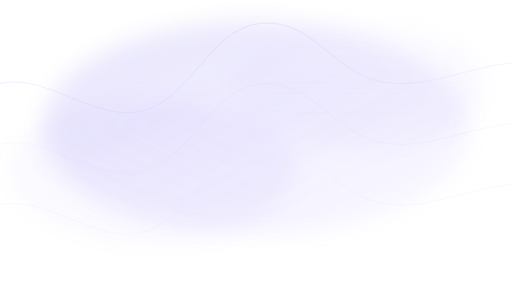
t = 0.00 s
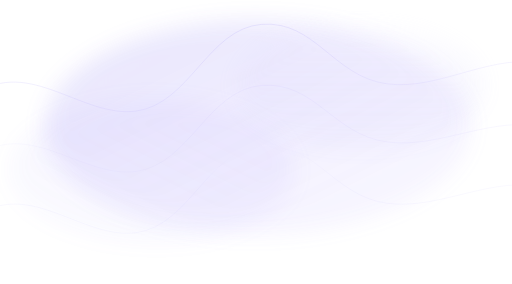
t = 1.56 s
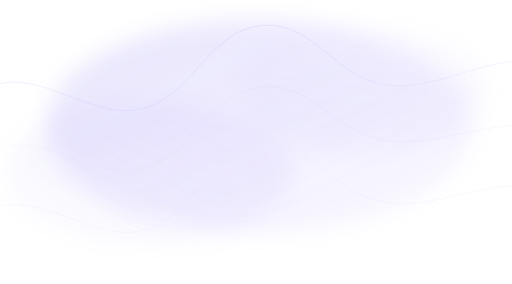
t = 3.13 s
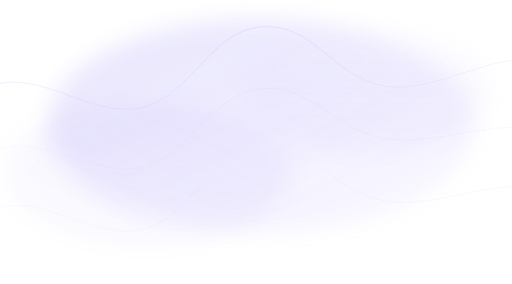
t = 5.00 s
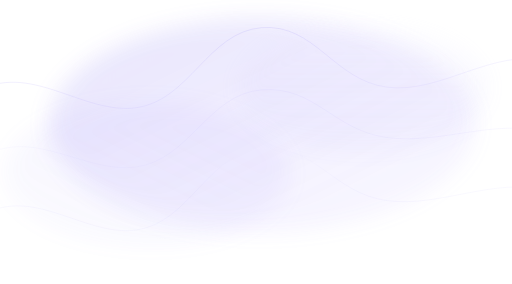
t = 6.25 s
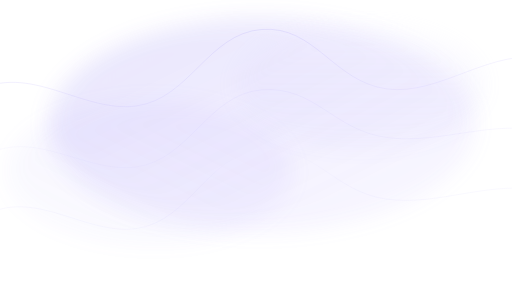
t = 8.75 s

The animated SVG that drew these frames (rendered in a browser with its animation timeline set to each time). Animation: 9 SMIL elements (animate=6,animateTransform=3); frames cover the first 8.75 s, repeats indefinitely.

<svg width="1440" height="800" viewBox="0 0 1440 800" fill="none" xmlns="http://www.w3.org/2000/svg">
  <defs>
    <linearGradient id="gradient1" x1="0%" y1="0%" x2="100%" y2="100%">
      <stop offset="0%" stop-color="#7466F0" stop-opacity="0.3"/>
      <stop offset="100%" stop-color="#A891FF" stop-opacity="0.1"/>
    </linearGradient>
    <linearGradient id="gradient2" x1="100%" y1="0%" x2="0%" y2="100%">
      <stop offset="0%" stop-color="#A891FF" stop-opacity="0.2"/>
      <stop offset="100%" stop-color="#7466F0" stop-opacity="0.05"/>
    </linearGradient>
    <linearGradient id="gradient3" x1="50%" y1="0%" x2="50%" y2="100%">
      <stop offset="0%" stop-color="#F3F0FF" stop-opacity="0.3"/>
      <stop offset="100%" stop-color="#7466F0" stop-opacity="0.1"/>
    </linearGradient>
    
    <filter id="blur1" x="-50%" y="-50%" width="200%" height="200%">
      <feGaussianBlur in="SourceGraphic" stdDeviation="30" />
    </filter>
    <filter id="blur2" x="-50%" y="-50%" width="200%" height="200%">
      <feGaussianBlur in="SourceGraphic" stdDeviation="15" />
    </filter>
    
    <!-- 定义动画 -->
    <animate id="wave1Anim" attributeName="d" dur="20s" repeatCount="indefinite" />
    <animate id="wave2Anim" attributeName="d" dur="15s" repeatCount="indefinite" />
    <animate id="wave3Anim" attributeName="d" dur="25s" repeatCount="indefinite" />
  </defs>
  
  <!-- 第一层模糊的光斑背景 -->
  <ellipse cx="50%" cy="45%" rx="600" ry="300" fill="url(#gradient1)" filter="url(#blur1)" opacity="0.6">
    <animateTransform attributeName="transform" type="translate" values="0,0; 20,-10; 0,0; -20,10; 0,0" dur="30s" repeatCount="indefinite" />
  </ellipse>
  
  <ellipse cx="30%" cy="60%" rx="400" ry="200" fill="url(#gradient2)" filter="url(#blur1)" opacity="0.5">
    <animateTransform attributeName="transform" type="translate" values="0,0; -20,10; 0,0; 20,-10; 0,0" dur="25s" repeatCount="indefinite" />
  </ellipse>
  
  <ellipse cx="70%" cy="30%" rx="350" ry="180" fill="url(#gradient3)" filter="url(#blur1)" opacity="0.4">
    <animateTransform attributeName="transform" type="translate" values="0,0; 15,15; 0,0; -15,-15; 0,0" dur="20s" repeatCount="indefinite" />
  </ellipse>
  
  <!-- 波浪线 -->
  <path d="M-70.5 267.5C80.5 156.5 231.5 336.5 382.5 316C533.5 295.5 584.5 77.5 735.5 65.5C886.5 53.5 937.5 212.5 1088.5 233C1239.5 253.5 1390.5 145.5 1541.5 185C1692.5 224.5 1843.5 312.5 1994.5 267.5" stroke="url(#gradient1)" stroke-opacity="0.7" stroke-width="2">
    <animate attributeName="d" values="
      M-70.5 267.5C80.5 156.5 231.5 336.5 382.5 316C533.5 295.5 584.5 77.5 735.5 65.5C886.5 53.5 937.5 212.5 1088.5 233C1239.5 253.5 1390.5 145.5 1541.5 185C1692.5 224.5 1843.5 312.5 1994.5 267.5;
      M-70.5 257.5C80.5 176.5 231.5 316.5 382.5 296C533.5 275.5 584.5 97.5 735.5 85.5C886.5 73.5 937.5 232.5 1088.5 253C1239.5 273.5 1390.5 125.5 1541.5 165C1692.5 244.5 1843.5 332.5 1994.5 247.5;
      M-70.5 267.5C80.5 156.5 231.5 336.5 382.5 316C533.5 295.5 584.5 77.5 735.5 65.5C886.5 53.5 937.5 212.5 1088.5 233C1239.5 253.5 1390.5 145.5 1541.5 185C1692.5 224.5 1843.5 312.5 1994.5 267.5"
      dur="20s" repeatCount="indefinite" />
  </path>
  
  <path d="M-70.5 438.5C80.5 327.5 231.5 507.5 382.5 487C533.5 466.5 584.5 248.5 735.5 236.5C886.5 224.5 937.5 383.5 1088.5 404C1239.5 424.5 1390.5 316.5 1541.5 356C1692.5 395.5 1843.5 483.5 1994.5 438.5" stroke="url(#gradient2)" stroke-opacity="0.6" stroke-width="2">
    <animate attributeName="d" values="
      M-70.5 438.5C80.5 327.5 231.5 507.5 382.5 487C533.5 466.5 584.5 248.5 735.5 236.5C886.5 224.5 937.5 383.5 1088.5 404C1239.5 424.5 1390.5 316.5 1541.5 356C1692.5 395.5 1843.5 483.5 1994.5 438.5;
      M-70.5 458.5C80.5 347.5 231.5 487.5 382.5 467C533.5 446.5 584.5 268.5 735.5 256.5C886.5 244.5 937.5 363.5 1088.5 384C1239.5 404.5 1390.5 336.5 1541.5 376C1692.5 415.5 1843.5 463.5 1994.5 418.5;
      M-70.5 438.5C80.5 327.5 231.5 507.5 382.5 487C533.5 466.5 584.5 248.5 735.5 236.5C886.5 224.5 937.5 383.5 1088.5 404C1239.5 424.5 1390.5 316.5 1541.5 356C1692.5 395.5 1843.5 483.5 1994.5 438.5"
      dur="15s" repeatCount="indefinite" />
  </path>
  
  <path d="M-70.5 609.5C80.5 498.5 231.5 678.5 382.5 658C533.5 637.5 584.5 419.5 735.5 407.5C886.5 395.5 937.5 554.5 1088.5 575C1239.5 595.5 1390.5 487.5 1541.5 527C1692.5 566.5 1843.5 654.5 1994.5 609.5" stroke="url(#gradient3)" stroke-opacity="0.5" stroke-width="2">
    <animate attributeName="d" values="
      M-70.5 609.5C80.5 498.5 231.5 678.5 382.5 658C533.5 637.5 584.5 419.5 735.5 407.5C886.5 395.5 937.5 554.5 1088.5 575C1239.5 595.5 1390.5 487.5 1541.5 527C1692.5 566.5 1843.5 654.5 1994.5 609.5;
      M-70.5 629.5C80.5 518.5 231.5 658.5 382.5 638C533.5 617.5 584.5 439.5 735.5 427.5C886.5 415.5 937.5 534.5 1088.5 555C1239.5 575.5 1390.5 507.5 1541.5 547C1692.5 586.5 1843.5 634.5 1994.5 589.5;
      M-70.5 609.5C80.5 498.5 231.5 678.5 382.5 658C533.5 637.5 584.5 419.5 735.5 407.5C886.5 395.5 937.5 554.5 1088.5 575C1239.5 595.5 1390.5 487.5 1541.5 527C1692.5 566.5 1843.5 654.5 1994.5 609.5"
      dur="25s" repeatCount="indefinite" />
  </path>
</svg> 
